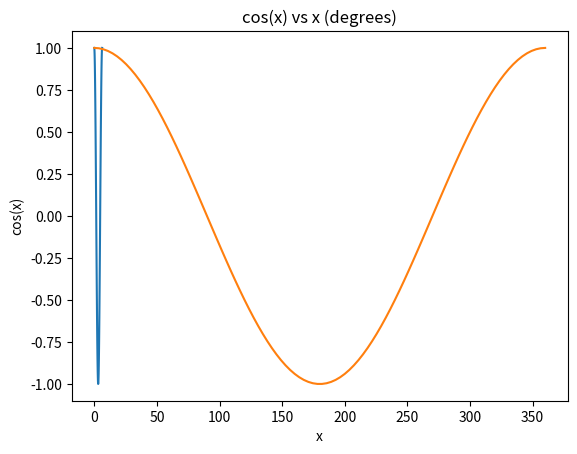

The matplotlib source for this figure:
"""Task E"""

import os
import numpy as np
import matplotlib.pyplot as plt

CID: str = os.environ.get("CID", "02131550")
# CID = "02131550"


class Trigonometry:
    def __init__(self, x: list[float], unit: bool) -> None:
        self.x: list[float] = x
        # unit is True if x is in radians, False if x is in degrees
        self.unit: bool = unit

    def cos(self) -> list[float]:
        """Write a method, cos(), to determine the cosine of an object of
        class Trigonometry, taking into consideration if the sequence of
        values are given in radians or degree."""
        if self.unit:
            return list(np.cos(self.x))
        return list(np.cos(np.radians(self.x)))


def main():
    """Define an object xr of class Trigonometry, containing 100 values,
    equally spaced, in radians, in the range [0:2𝜋] and another object of
    the same class, xd, containing 100 values, equally spaced, in degree,
    in the range [0:360].
    Apply the method cos() to both objects
    and plot the results in two different plots."""
    xr = Trigonometry(list(np.linspace(0, 2 * np.pi, 100)), True)
    xd = Trigonometry(list(np.linspace(0, 360, 100)), False)

    plt.plot(xr.x, xr.cos())
    plt.xlabel("x")
    plt.ylabel("cos(x)")
    plt.title("cos(x) vs x (radians)")
    plt.show()

    plt.plot(xd.x, xd.cos())
    plt.xlabel("x")
    plt.ylabel("cos(x)")
    plt.title("cos(x) vs x (degrees)")
    plt.show()


if __name__ == "__main__":
    main()
